Run: headless pygame with SDL's dummy video driver; simulated clock (each Clock.tick advances the game by its frame time, no real sleeping); random seed 0; keys injected as events and as key.get_pressed() state; no mouse input.
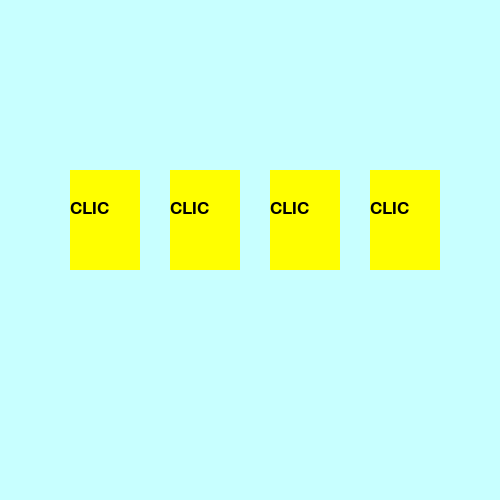
Frame 1 of 4 · flips 1–60 · no input
Frame 2 of 4 · flips 61–180 · tapped SPACE, RETURN · held RIGHT (→), D · screen unchanged from frame 1, image omitted
Frame 3 of 4 · flips 181–300 · held DOWN (↓), S · screen unchanged from frame 2, image omitted
Frame 4 of 4 · flips 301–420 · held LEFT (←), A, UP (↑), W · screen unchanged from frame 3, image omitted

The pygame program that drew these frames:

import pygame
import time 
pygame.init()

#creamos ventana
color_fondo = (200,255,255)
ventana = pygame.display.set_mode((500,500))
ventana.fill(color_fondo)

clock = pygame.time.Clock()

#rectangulo

class Rectangulo():
    def __init__(self,x,y,ancho,alto,colorRectangulo):
        self.rect = pygame.Rect(x,y,ancho,alto)
        self.colorDeRelleno = colorRectangulo
    def cambiarColor(self,nuevoColor):
        self.colorDeRelleno = nuevoColor
    def rellenar(self):
        pygame.draw.rect(ventana, self.colorDeRelleno,self.rect)
    def bordear(self,colorBorde,anchoDelBorde):
        pygame.draw.rect(ventana,colorBorde,self.rect,anchoDelBorde)

class Etiqueta(Rectangulo):
    def cambiar_texto(self,texto,tamanioFuente,colorTexto):
        self.image = pygame.font.SysFont('verdana', tamanioFuente).render(texto, True, colorTexto)

    def dibujar(self,cambiarx,cambiary):
        self.rellenar()
        ventana.blit(self.image, (self.rect.x +cambiarx, self.rect.y + cambiary))        

AMARILLO = (255,255,0)
AZUL_OSCURO = (0,0,100)
AZUL = (80,80,255)
NEGRO = (0,0,0)
etiquetas = []

numero_tarjetas = 4

x = 70

for i in range (numero_tarjetas):
    nueva_etiqueta = Etiqueta(x,170,70,100,AMARILLO)
    nueva_etiqueta.bordear(AZUL,10)
    nueva_etiqueta.cambiar_texto("CLIC",26,NEGRO)
    etiquetas.append(nueva_etiqueta)
    x= x+100

while True:
    for eti in etiquetas:
        eti.dibujar(0,30)

    pygame.display.update()
    clock.tick(40)
